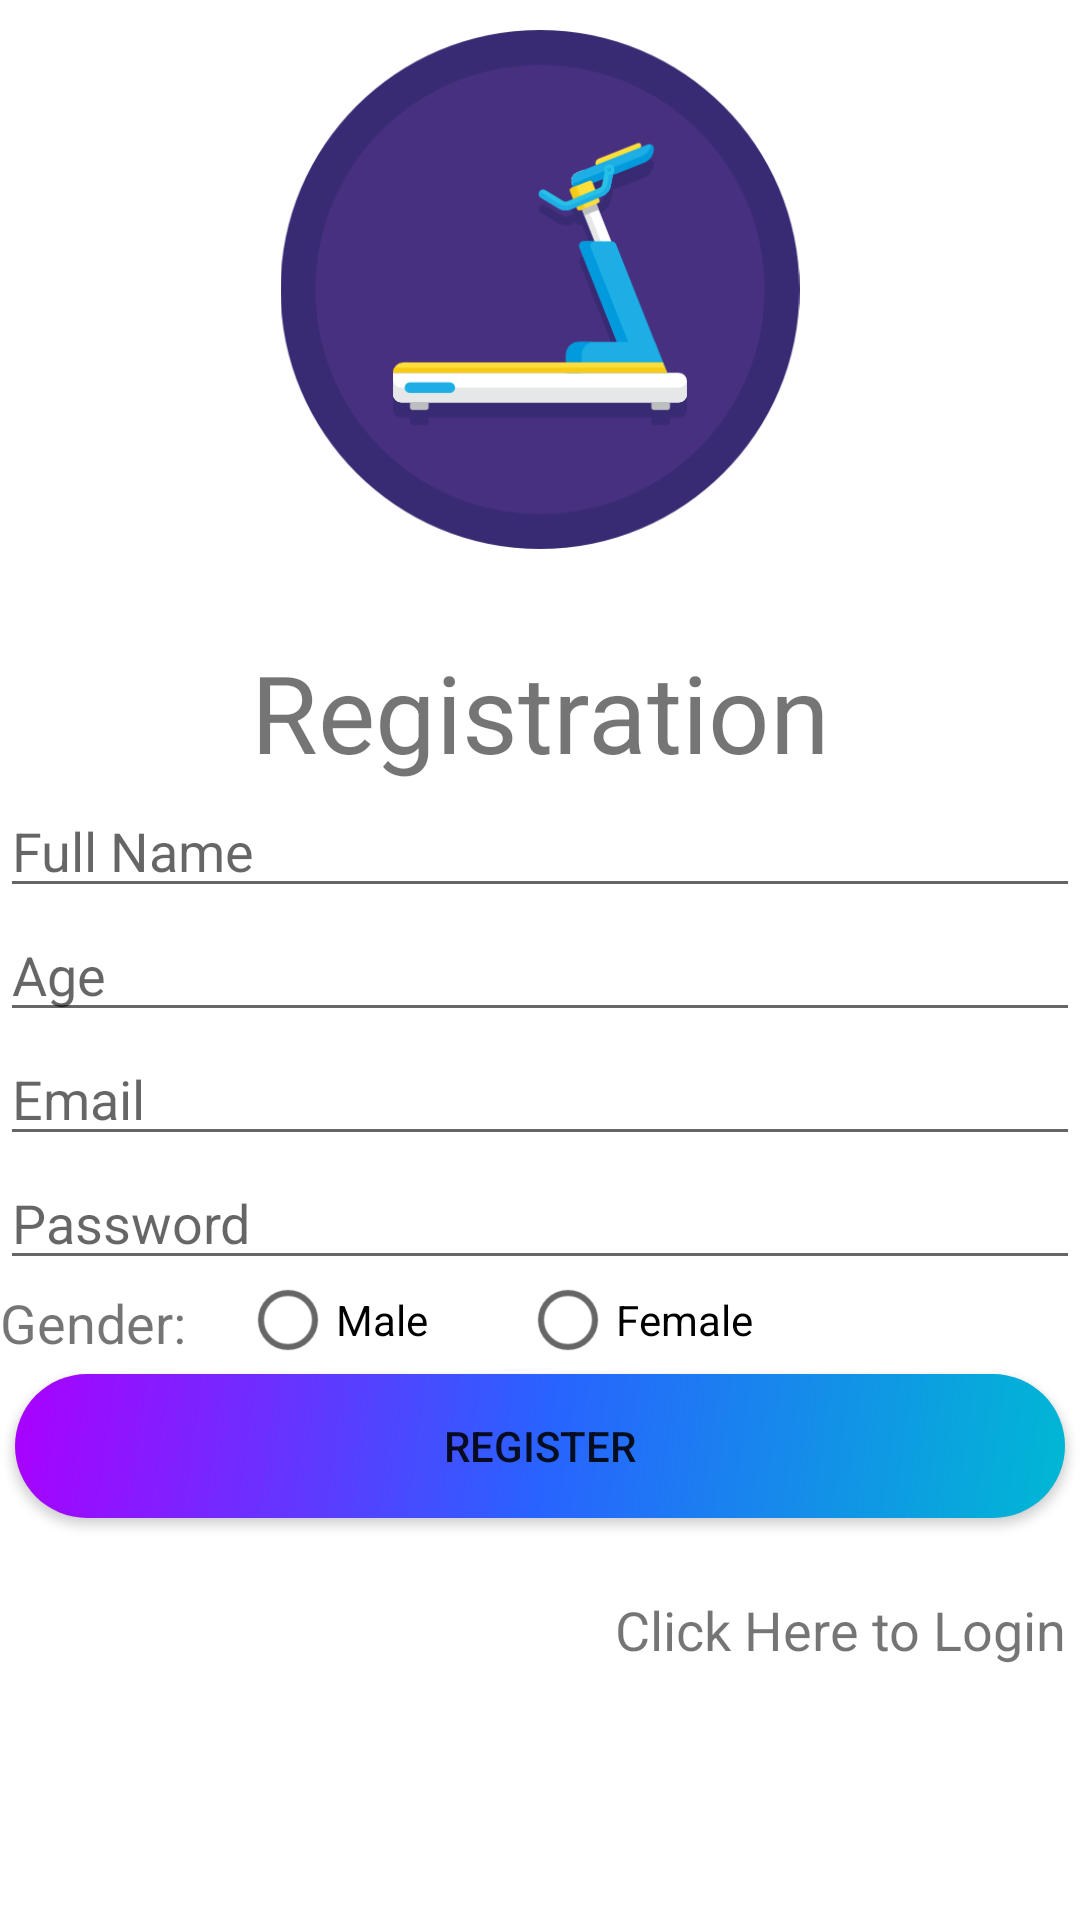

Here is an Android app screen rendered from its layout file. Give the layout XML and the strings, colors and styles it references.
<!-- AndroidManifest.xml: application theme AppTheme -->
<!-- res/layout/content_register_page.xml -->
<?xml version="1.0" encoding="utf-8"?>
<android.support.v4.widget.NestedScrollView xmlns:android="http://schemas.android.com/apk/res/android"
    xmlns:app="http://schemas.android.com/apk/res-auto"
    xmlns:tools="http://schemas.android.com/tools"
    android:layout_width="match_parent"
    android:layout_height="match_parent"
    android:background="@color/white"
    app:layout_behavior="@string/appbar_scrolling_view_behavior"
    tools:context=".registerActivity"
    tools:showIn="@layout/activity_register_page">

    <LinearLayout
        android:layout_width="match_parent"
        android:layout_height="wrap_content"
        android:orientation="vertical">

        <LinearLayout
            android:layout_width="match_parent"
            android:layout_height="0dp"
            android:layout_weight=".8"
            android:orientation="vertical">

            <ImageView
                android:id="@+id/imageView3"
                android:layout_width="match_parent"
                android:layout_height="213dp"
                android:paddingTop="10dp"
                android:paddingBottom="30dp"
                app:srcCompat="@mipmap/icon" />

        </LinearLayout>

        <LinearLayout
            android:layout_width="match_parent"
            android:layout_height="0dp"
            android:layout_weight="1"
            android:gravity="bottom"
            android:orientation="vertical">

            <TextView
                android:id="@+id/textView7"
                android:layout_width="match_parent"
                android:layout_height="wrap_content"
                android:text="Registration"
                android:textAlignment="center"
                android:textSize="36sp" />

            <EditText
                android:id="@+id/userName"
                android:layout_width="match_parent"
                android:layout_height="wrap_content"
                android:hint="Full Name"
                android:text="" />

            <EditText
                android:id="@+id/userAge"
                android:layout_width="match_parent"
                android:layout_height="wrap_content"
                android:hint="Age"
                android:text="" />

            <EditText
                android:id="@+id/userEmail"
                android:layout_width="match_parent"
                android:layout_height="wrap_content"
                android:hint="Email"
                android:inputType="textEmailAddress"
                android:text="" />

            <EditText
                android:id="@+id/userPassword"
                android:layout_width="match_parent"
                android:layout_height="wrap_content"
                android:hint="Password"
                android:inputType="textPassword"
                android:text="" />

        </LinearLayout>

        <LinearLayout
            android:layout_width="match_parent"
            android:layout_height="0dp"
            android:layout_weight="0.1"
            android:orientation="horizontal">

            <TextView
                android:id="@+id/textView6"
                android:layout_width="wrap_content"
                android:layout_height="wrap_content"
                android:layout_weight="0.1"
                android:paddingTop="2dp"
                android:text="Gender: "
                android:textSize="18sp" />

            <RadioGroup
                android:id="@+id/gender"
                android:layout_width="wrap_content"
                android:layout_height="match_parent"
                android:layout_weight="1"
                android:orientation="horizontal">

                <RadioButton
                    android:id="@+id/radioMale"
                    android:layout_width="match_parent"
                    android:layout_height="wrap_content"
                    android:layout_weight="2"
                    android:text="Male" />

                <RadioButton
                    android:id="@+id/radioFemale"
                    android:layout_width="match_parent"
                    android:layout_height="wrap_content"
                    android:layout_weight="1"
                    android:text="Female" />

            </RadioGroup>

        </LinearLayout>

        <Button
            android:id="@+id/userRegisterBtn"
            android:layout_width="match_parent"
            android:layout_height="0dp"
            android:layout_gravity="center_horizontal|center"
            android:layout_margin="5dp"
            android:layout_weight="0.2"
            android:background="@drawable/roundedbtn"
            android:text="Register" />

        <TextView
            android:id="@+id/registerLogin"
            android:layout_width="match_parent"
            android:layout_height="wrap_content"
            android:layout_marginTop="15dp"
            android:layout_weight="0.15"
            android:padding="5dp"
            android:paddingBottom="5dp"
            android:text="Click Here to Login"
            android:textAlignment="textEnd"
            android:textSize="18sp" />
    </LinearLayout>
</android.support.v4.widget.NestedScrollView>
<!-- res/layout/activity_register_page.xml (included above) -->
<?xml version="1.0" encoding="utf-8"?>
<android.support.design.widget.CoordinatorLayout xmlns:android="http://schemas.android.com/apk/res/android"
    xmlns:app="http://schemas.android.com/apk/res-auto"
    xmlns:tools="http://schemas.android.com/tools"
    android:layout_width="match_parent"
    android:layout_height="match_parent"
    android:fitsSystemWindows="true"
    tools:context=".registerPage">

    <android.support.design.widget.AppBarLayout
        android:id="@+id/app_bar"
        android:layout_width="match_parent"
        android:layout_height="@dimen/app_bar_height"
        android:fitsSystemWindows="true"
        android:theme="@style/AppTheme.AppBarOverlayNew">

        <android.support.design.widget.CollapsingToolbarLayout
            android:id="@+id/toolbar_layout"
            android:layout_width="match_parent"
            android:layout_height="match_parent"
            android:background="@color/scream"
            android:fitsSystemWindows="true"
            android:hapticFeedbackEnabled="true"
            app:contentScrim="?attr/colorPrimary"
            app:layout_scrollFlags="scroll|exitUntilCollapsed"
            app:toolbarId="@+id/toolbar">

            <android.support.v7.widget.Toolbar
                android:id="@+id/toolbar"
                android:layout_width="match_parent"
                android:layout_height="?attr/actionBarSize"
                app:layout_collapseMode="pin"
                app:popupTheme="@style/AppTheme.PopupOverlay">

            </android.support.v7.widget.Toolbar>

            <LinearLayout
                android:layout_width="match_parent"
                android:layout_height="match_parent"
                android:gravity="bottom"
                android:orientation="horizontal">

                <ImageView
                    android:layout_width="60dp"
                    android:layout_height="50dp"
                    android:layout_marginBottom="20dp"
                    android:paddingBottom="10dp"
                    app:srcCompat="@mipmap/ic_launcher_foreground" />

                <TextView
                    android:layout_width="wrap_content"
                    android:layout_height="wrap_content"
                    android:layout_marginBottom="20dp"
                    android:background="@android:color/transparent"
                    android:text="@string/Register_page"
                    android:textColor="@color/common_google_signin_btn_text_dark_default" />
            </LinearLayout>

        </android.support.design.widget.CollapsingToolbarLayout>
    </android.support.design.widget.AppBarLayout>

    <include layout="@layout/content_register_page" />

    <android.support.design.widget.FloatingActionButton
        android:id="@+id/fab"
        android:layout_width="wrap_content"
        android:layout_height="wrap_content"
        android:layout_margin="@dimen/fab_margin"
        app:backgroundTint="@color/design_default_color_primary"
        app:layout_anchor="@id/app_bar"
        app:layout_anchorGravity="bottom|end"
        app:srcCompat="@drawable/staff"
        tools:srcCompat="@drawable/staff" />

</android.support.design.widget.CoordinatorLayout>
<!-- resources referenced by this layout -->
<resources>
  <color name="scream">#574AB1</color>
  <color name="white">#FFFFFF</color>
  <!-- drawable roundedbtn (drawable) -->
  <?xml version="1.0" encoding="utf-8"?>
  <shape xmlns:android="http://schemas.android.com/apk/res/android"
      android:shape="rectangle">
      <corners android:radius="50dp" />
  <gradient
  android:angle="135"
  android:centerColor="#2962FF"
  android:endColor="#AA00FF"
  android:startColor="#00B8D4"
  android:type="linear" />
  </shape>
  <!-- drawable staff: png bitmap (drawable, 7525 bytes) -->
  <!-- mipmap ic_launcher_foreground: png bitmap (mipmap-hdpi, 6411 bytes) -->
  <!-- mipmap icon: png bitmap (mipmap-xxhdpi, 26366 bytes) -->
  <string name="Register_page"><font size="28">Register</font> <font size="20">User</font></string>
  <style name="AppTheme.AppBarOverlayNew" parent="ThemeOverlay.MaterialComponents.Light" />
  <style name="AppTheme.PopupOverlay" parent="ThemeOverlay.AppCompat.Light" />
  <style name="AppTheme" parent="Theme.AppCompat.Light.DarkActionBar">
          
          <item name="colorPrimary">@color/colorPrimary</item>
          <item name="colorPrimaryDark">@color/colorPrimaryDark</item>
          <item name="colorAccent">@color/colorAccent</item>
      </style>
  <color name="colorPrimary">#3F3572</color>
  <color name="colorPrimaryDark">#3F3572</color>
  <color name="colorAccent">#00BFA5</color>
</resources>
